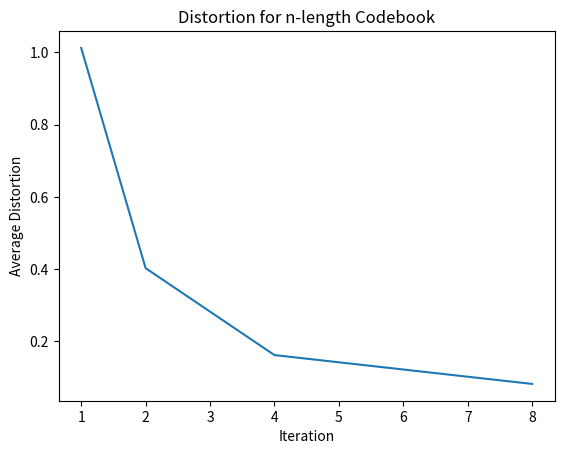

Source code (Python):
import numpy as np
import matplotlib.pyplot as plt
import math

def mod2_addition(a, b):
    return (a + b) % 2

def code_rate(codebook_length):
  return math.ceil(math.log2(codebook_length))

# Function that calculates the hamming distance between x and y.
# Will return the number of bits that differ between x and y
def hamming_distance(x, y):
  xor = x ^ y
  count = 0
  while xor:
    count += xor & 1
    xor >>= 1
  return count

def conditional_probability_bsc(i, j, error_probability, code_rate):
  dH = hamming_distance(i, j)
  return ((error_probability ** dH)) * ((1 - error_probability) ** (code_rate - dH))

def conditional_probability_polya(iBits, jBits, epsilon, delta):
  prob_of_z_process_at_1 = 0
  result = 1
  e = [0]
  for index, (iBit, jBit) in enumerate(zip(iBits, jBits), start=1):
    e.append(mod2_addition((int)(iBit), (int)(jBit)))
    if (index == 1):
      prob_of_z_process_at_1 = epsilon if (e[1] == 1) else (1 - epsilon)
      result = prob_of_z_process_at_1
    else:
      term1 = ((epsilon + e[index - 1] * delta) / (1 + delta)) ** e[index]
      term2 = (((1 - epsilon) + ((1 - e[index - 1]) * delta)) / (1 + delta)) ** (1 - e[index])
      result *= term1 * term2
  return result

# Function that calculates distortion across all bins
def calc_distortion_for_all_bins(bins, centroids, codebook_length, num_samples, channel_error_probability, channel_type, delta):
  distortion = 0
  
  for i in range(0, codebook_length): # loop over each bin
    for sample in bins[i]: # loop over each sample in bin
      for j in range(codebook_length):
        if (channel_type == 'bsc'):
          distortion += conditional_probability_bsc(i, j, channel_error_probability, code_rate(codebook_length)) * (sample - centroids[j])**2
        elif (channel_type == 'polya'):
          iBits = "{0:b}".format(i).zfill(code_rate(codebook_length))
          jBits = "{0:b}".format(j).zfill(code_rate(codebook_length))
          distortion += conditional_probability_polya(iBits, jBits, channel_error_probability, delta) * (sample - centroids[j])**2
        
  return distortion / num_samples

# Function that assigns each sample to a bin using the Nearest Neighbor Condition
def assign_samples_to_bins(samples, centroids, codebook_length, channel_error_probability, channel_type, delta):
  bins = [[] for _ in range(codebook_length)]
    
  for sample in samples:
    distortion = -1
    index = 0 # bin to place a sample into
    for i in range(0, codebook_length):
      new_distortion = 0
      for j in range(0, codebook_length):
        if (channel_type == 'bsc'):
          new_distortion += conditional_probability_bsc(i, j, channel_error_probability, code_rate(codebook_length)) * (sample - centroids[j])**2
        elif (channel_type == 'polya'):
          iBits = "{0:b}".format(i).zfill(code_rate(codebook_length))
          jBits = "{0:b}".format(j).zfill(code_rate(codebook_length))
          new_distortion += conditional_probability_polya(iBits, jBits, channel_error_probability, delta) * (sample - centroids[j])**2
          
      if new_distortion < distortion or distortion == -1:
        distortion = new_distortion
        index = i
    bins[index].append(sample)
    
  return bins

# Function that re calculates the centroids based on the current bins and the transition matrix using the Centroid Condition
def calculate_centroids(bins, codebook_length, channel_error_probability, num_samples, channel_type, delta):
  centroids = [0] * codebook_length
  
  for j in range(codebook_length):
    numerator = 0
    denominator = 0
    for i in range(codebook_length):
      if (channel_type == 'bsc'):
        numerator += conditional_probability_bsc(i, j, channel_error_probability, code_rate(codebook_length)) * (sum(bins[i]))
        denominator += conditional_probability_bsc(i, j, channel_error_probability, code_rate(codebook_length)) * (len(bins[i]))
      elif (channel_type == 'polya'):
        iBits = "{0:b}".format(i).zfill(code_rate(codebook_length))
        jBits = "{0:b}".format(j).zfill(code_rate(codebook_length))
        numerator += conditional_probability_polya(iBits, jBits, channel_error_probability, delta) * (sum(bins[i]))
        denominator += conditional_probability_polya(iBits, jBits, channel_error_probability, delta) * (len(bins[i]))
    centroids[j] = numerator / denominator
    #added so that if the denominator == 0, the centroid isn't NAN
    if denominator==0:
      centroids[j] = 0    
  return centroids

def general_lloyds_algorithm(samples, num_samples, channel_error_probability, codebook_length, channel_type, delta):
  distortion = []
  centroids = np.linspace(-1, 1, codebook_length)
  
  bins = assign_samples_to_bins(samples, centroids, codebook_length, channel_error_probability, channel_type, delta)
  distortion.append(calc_distortion_for_all_bins(bins, centroids, codebook_length, num_samples, channel_error_probability, channel_type, delta))
  
  i = 0
  while True:
    i += 1
    bins = assign_samples_to_bins(samples, centroids, codebook_length, channel_error_probability, channel_type, delta)
    centroids = calculate_centroids(bins, codebook_length, channel_error_probability, num_samples, channel_type, delta)
    distortion.append(calc_distortion_for_all_bins(bins, centroids, codebook_length, num_samples, channel_error_probability, channel_type, delta))
    if abs(distortion[i] - distortion[i-1]) / distortion[i-1] <= 0.01:
      break
  #returning the last distortion value (final iterated distortion)
  return [centroids, bins, distortion[-1]]


def main():
  mu = 0
  sigma = 1
  num_samples = 10**3
  channel_error_probability = 0.01
  delta = 0.4
  normal_source_samples = np.random.normal(mu, sigma, num_samples)
  codebook_length = [1,2,4,8]
  
  distortion = [0,0,0,0]
  for i in range(len(distortion)):
    [centroids, bins, distortion[i]] = general_lloyds_algorithm(normal_source_samples, num_samples, channel_error_probability, codebook_length[i], 'polya', delta)


  plt.figure()
  plt.plot([1,2,4,8], distortion)
  plt.xlabel('Iteration')
  plt.ylabel('Average Distortion')
  plt.title('Distortion for n-length Codebook')
  plt.show()

if __name__ == "__main__":
  main()